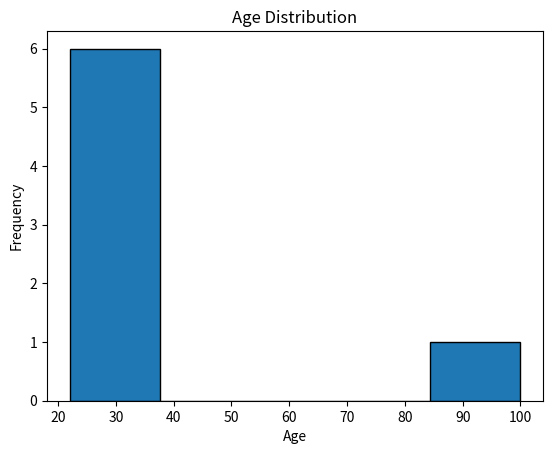

Write Python code to recreate this figure.

import pandas as pd
import matplotlib.pyplot as plt

data = {
    'Age': [24, 27, 22, 32, 29, 25, 100],
    'Salary': [50000, 60000, 52000, 58000, 62000, 55000, 600000]
}

df = pd.DataFrame(data)

print("Descriptive Statistics:")
print(df.describe())

print("Mean:", df['Age'].mean())
print("Median:", df['Age'].median())

plt.hist(df['Age'], bins=5, edgecolor='black')
plt.title("Age Distribution")
plt.xlabel("Age")
plt.ylabel("Frequency")
plt.show()


df.loc[2, 'Age'] = None

print("Missing Values:")
print(df.isnull())

df = df.fillna(df.mean())

print("After Filling Missing Values:")
print(df)


Q1 = df['Age'].quantile(0.25)
Q3 = df['Age'].quantile(0.75)

IQR = Q3 - Q1

df_cleaned = df[
    (df['Age'] >= Q1 - 1.5 * IQR) &
    (df['Age'] <= Q3 + 1.5 * IQR)
]

print("After Removing Outliers:")
print(df_cleaned)
